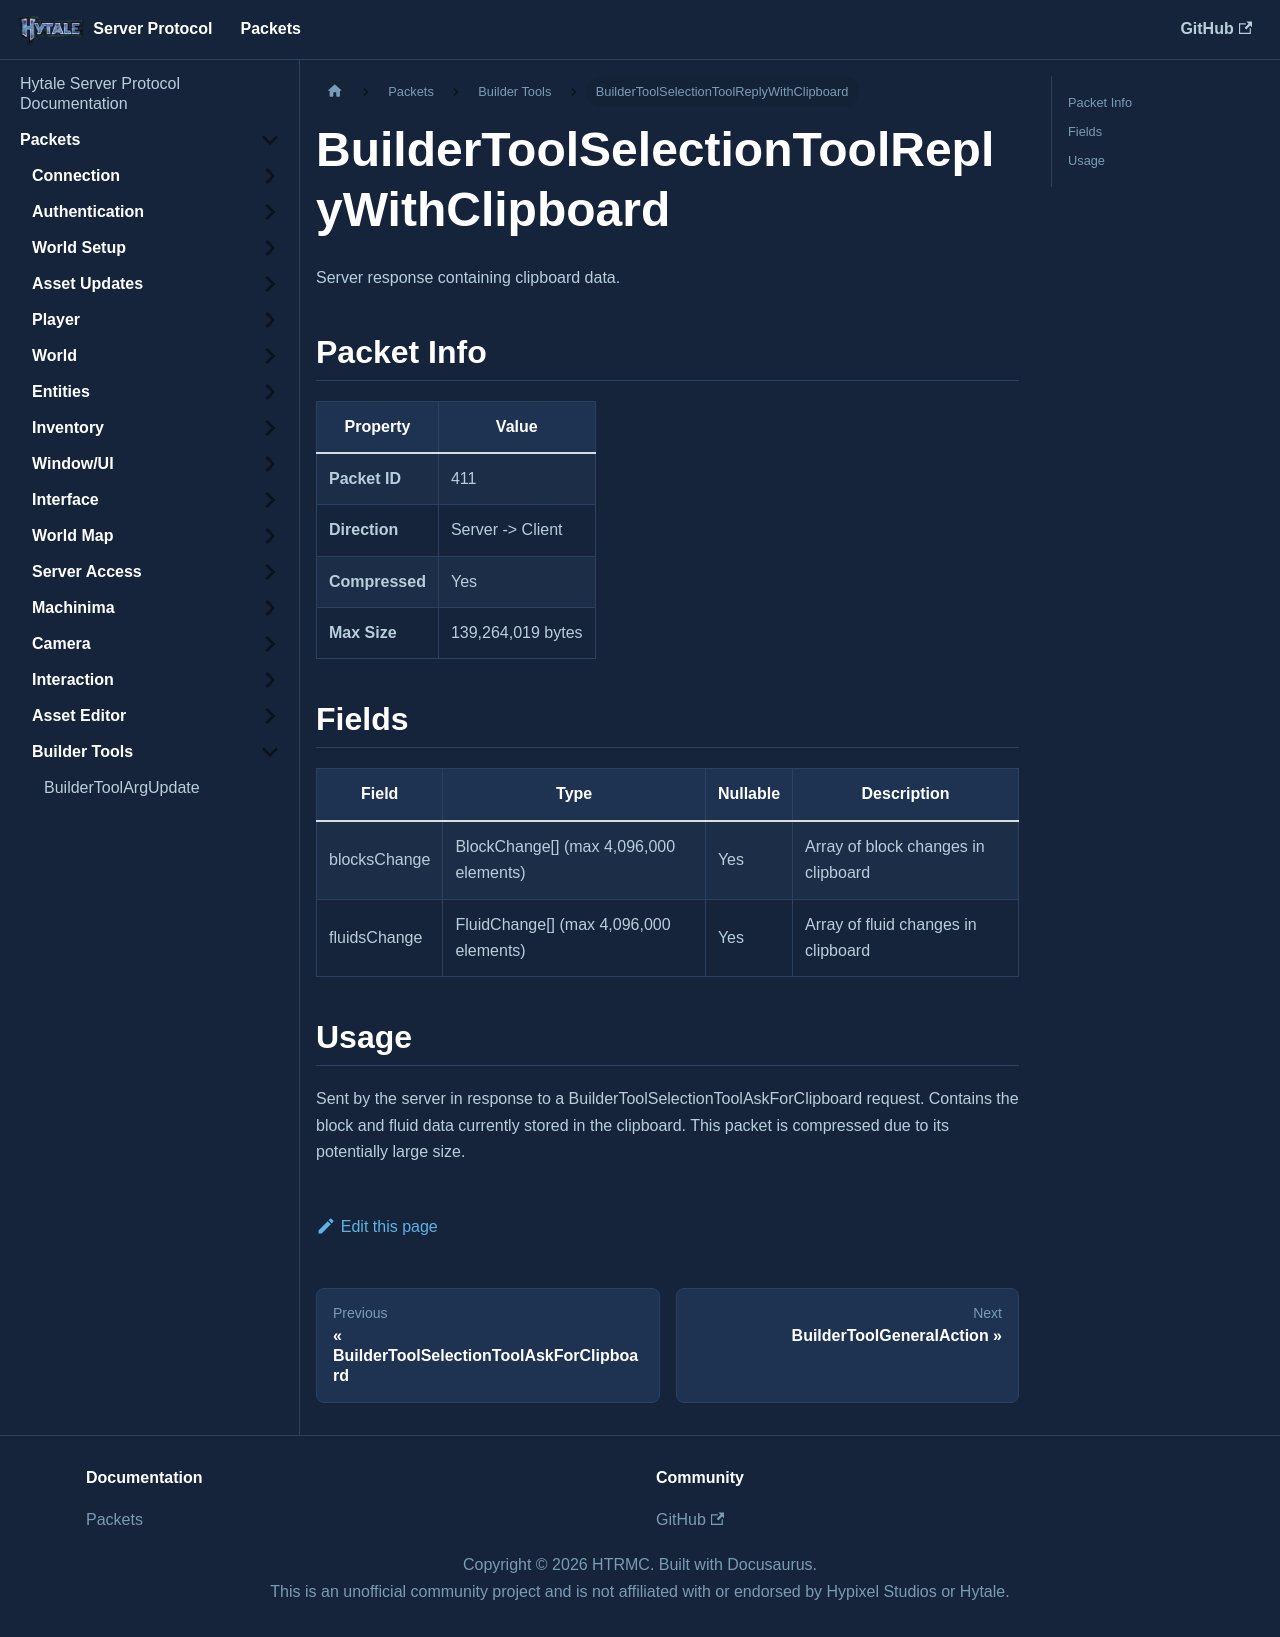

repository: HTRMC/HytaleServerDocs · page: docs/packets/buildertools/buildertoolselectiontoolreplywithclipboard/index.html · generator: docusaurus

---
sidebar_position: 12
---

# BuilderToolSelectionToolReplyWithClipboard

Server response containing clipboard data.

## Packet Info

| Property | Value |
|----------|-------|
| **Packet ID** | 411 |
| **Direction** | Server -> Client |
| **Compressed** | Yes |
| **Max Size** | 139,264,019 bytes |

## Fields

| Field | Type | Nullable | Description |
|-------|------|----------|-------------|
| blocksChange | BlockChange[] (max 4,096,000 elements) | Yes | Array of block changes in clipboard |
| fluidsChange | FluidChange[] (max 4,096,000 elements) | Yes | Array of fluid changes in clipboard |

## Usage

Sent by the server in response to a BuilderToolSelectionToolAskForClipboard request. Contains the block and fluid data currently stored in the clipboard. This packet is compressed due to its potentially large size.
